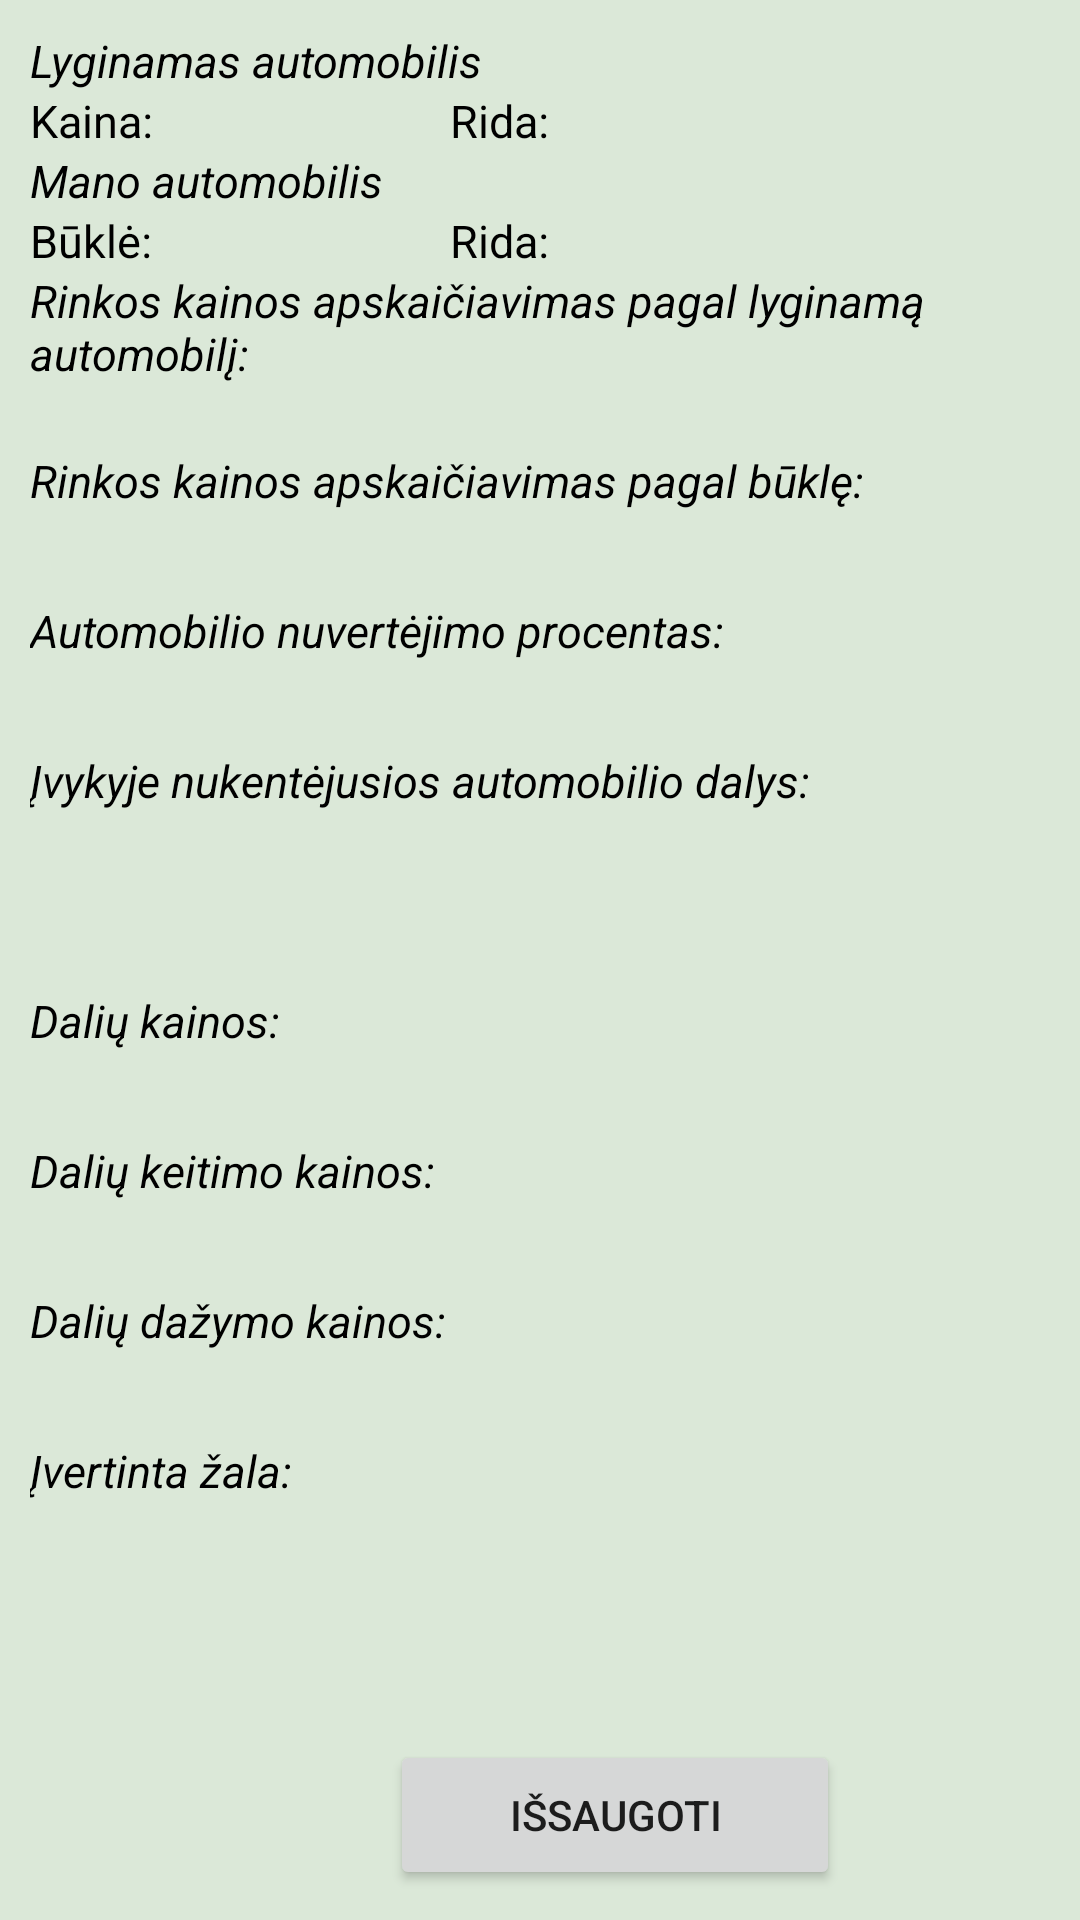

Reconstruct the res/layout file that produces this screen, plus the resources it refers to.
<!-- AndroidManifest.xml: application theme Theme.Draudiminiai_ivykiai -->
<!-- res/layout/fragment_calculation.xml -->
<?xml version="1.0" encoding="utf-8"?>
<FrameLayout xmlns:android="http://schemas.android.com/apk/res/android"
    xmlns:tools="http://schemas.android.com/tools"
    android:layout_width="match_parent"
    android:layout_height="match_parent"
    tools:context=".CalculationFragment">

    <TextView
        android:id="@+id/ivykioId"
        android:layout_width="match_parent"
        android:layout_height="match_parent"/>

    <TextView
        android:layout_width="wrap_content"
        android:layout_height="wrap_content"
        android:layout_marginTop="10dp"
        android:layout_marginLeft="10dp"
        android:text="Lyginamas automobilis"
        android:textSize="15sp"
        android:textColor="@color/black"
        android:textStyle="italic"/>

    <TextView
        android:layout_width="wrap_content"
        android:layout_height="wrap_content"
        android:layout_marginTop="30dp"
        android:layout_marginLeft="10dp"
        android:text="Kaina:"
        android:textSize="15sp"
        android:textColor="@color/black"/>

    <TextView
        android:layout_width="wrap_content"
        android:layout_height="wrap_content"
        android:layout_marginTop="30dp"
        android:layout_marginLeft="150dp"
        android:text="Rida:"
        android:textSize="15sp"
        android:textColor="@color/black"/>

    <TextView
        android:id="@+id/lyginamoAutoKaina"
        android:layout_width="wrap_content"
        android:layout_height="wrap_content"
        android:layout_marginTop="30dp"
        android:layout_marginLeft="55dp"
        android:textStyle="bold"
        android:textSize="15sp"
        android:textColor="@color/black"/>

    <TextView
        android:id="@+id/lyginamoAutoRida"
        android:layout_width="wrap_content"
        android:layout_height="wrap_content"
        android:layout_marginTop="30dp"
        android:layout_marginLeft="185dp"
        android:textStyle="bold"
        android:textSize="15sp"
        android:textColor="@color/black"/>

    <TextView
        android:layout_width="wrap_content"
        android:layout_height="wrap_content"
        android:layout_marginTop="50dp"
        android:layout_marginLeft="10dp"
        android:text="Mano automobilis"
        android:textSize="15sp"
        android:textColor="@color/black"
        android:textStyle="italic"/>

    <TextView
        android:layout_width="wrap_content"
        android:layout_height="wrap_content"
        android:layout_marginTop="70dp"
        android:layout_marginLeft="10dp"
        android:text="Būklė:"
        android:textSize="15sp"
        android:textColor="@color/black"/>

    <TextView
        android:id="@+id/autoBukle"
        android:layout_width="wrap_content"
        android:layout_height="wrap_content"
        android:layout_marginTop="70dp"
        android:layout_marginLeft="55dp"
        android:textStyle="bold"
        android:textSize="15sp"
        android:textColor="@color/black"/>

    <TextView
        android:layout_width="wrap_content"
        android:layout_height="wrap_content"
        android:layout_marginTop="70dp"
        android:layout_marginLeft="150dp"
        android:text="Rida:"
        android:textSize="15sp"
        android:textColor="@color/black"/>

    <TextView
        android:id="@+id/autoRida"
        android:layout_width="wrap_content"
        android:layout_height="wrap_content"
        android:layout_marginTop="70dp"
        android:layout_marginLeft="185dp"
        android:textStyle="bold"
        android:textSize="15sp"
        android:textColor="@color/black"/>

    <TextView
        android:layout_width="wrap_content"
        android:layout_height="wrap_content"
        android:layout_marginTop="90dp"
        android:layout_marginLeft="10dp"
        android:text="Rinkos kainos apskaičiavimas pagal lyginamą automobilį:"
        android:textSize="15sp"
        android:textColor="@color/black"
        android:textStyle="italic"/>

    <TextView
        android:id="@+id/rinkosKainosApskaičiavimas"
        android:layout_width="wrap_content"
        android:layout_height="wrap_content"
        android:layout_marginTop="110dp"
        android:layout_marginLeft="10dp"
        android:textSize="15sp"
        android:textColor="@color/black"
        android:textStyle="bold"/>

    <TextView
        android:layout_width="wrap_content"
        android:layout_height="wrap_content"
        android:layout_marginTop="150dp"
        android:layout_marginLeft="10dp"
        android:text="Rinkos kainos apskaičiavimas pagal būklę:"
        android:textSize="15sp"
        android:textColor="@color/black"
        android:textStyle="italic"/>

    <TextView
        android:id="@+id/galutineKaina"
        android:layout_width="wrap_content"
        android:layout_height="wrap_content"
        android:layout_marginTop="170dp"
        android:layout_marginLeft="10dp"
        android:textSize="15sp"
        android:textColor="@color/black"
        android:textStyle="bold"/>

    <TextView
        android:layout_width="wrap_content"
        android:layout_height="wrap_content"
        android:layout_marginTop="200dp"
        android:layout_marginLeft="10dp"
        android:text="Automobilio nuvertėjimo procentas:"
        android:textSize="15sp"
        android:textColor="@color/black"
        android:textStyle="italic"/>

    <TextView
        android:id="@+id/nuvertejimoProc"
        android:layout_width="wrap_content"
        android:layout_height="wrap_content"
        android:layout_marginTop="220dp"
        android:layout_marginLeft="10dp"
        android:textSize="15sp"
        android:textColor="@color/black"
        android:textStyle="bold"/>

    <TextView
        android:layout_width="wrap_content"
        android:layout_height="wrap_content"
        android:layout_marginTop="250dp"
        android:layout_marginLeft="10dp"
        android:text="Įvykyje nukentėjusios automobilio dalys:"
        android:textSize="15sp"
        android:textColor="@color/black"
        android:textStyle="italic"/>

    <TextView
        android:id="@+id/apgadintosDalys"
        android:layout_width="wrap_content"
        android:layout_height="wrap_content"
        android:layout_marginTop="270dp"
        android:layout_marginLeft="10dp"
        android:textSize="15sp"
        android:textColor="@color/black"
        android:textStyle="bold"/>

    <TextView
        android:layout_width="wrap_content"
        android:layout_height="wrap_content"
        android:layout_marginTop="330dp"
        android:layout_marginLeft="10dp"
        android:text="Dalių kainos:"
        android:textSize="15sp"
        android:textColor="@color/black"
        android:textStyle="italic"/>

    <TextView
        android:id="@+id/daliuKainos"
        android:layout_width="wrap_content"
        android:layout_height="wrap_content"
        android:layout_marginTop="350dp"
        android:layout_marginLeft="10dp"
        android:textSize="15sp"
        android:textColor="@color/black"
        android:textStyle="bold"/>

    <TextView
        android:layout_width="wrap_content"
        android:layout_height="wrap_content"
        android:layout_marginTop="380dp"
        android:layout_marginLeft="10dp"
        android:text="Dalių keitimo kainos:"
        android:textSize="15sp"
        android:textColor="@color/black"
        android:textStyle="italic"/>

    <TextView
        android:id="@+id/daliuKeitimoKainos"
        android:layout_width="wrap_content"
        android:layout_height="wrap_content"
        android:layout_marginTop="400dp"
        android:layout_marginLeft="10dp"
        android:textSize="15sp"
        android:textColor="@color/black"
        android:textStyle="bold"/>

    <TextView
        android:layout_width="wrap_content"
        android:layout_height="wrap_content"
        android:layout_marginTop="430dp"
        android:layout_marginLeft="10dp"
        android:text="Dalių dažymo kainos:"
        android:textSize="15sp"
        android:textColor="@color/black"
        android:textStyle="italic"/>

    <TextView
        android:id="@+id/daliuDazymoKainos"
        android:layout_width="wrap_content"
        android:layout_height="wrap_content"
        android:layout_marginTop="450dp"
        android:layout_marginLeft="10dp"
        android:textSize="15sp"
        android:textColor="@color/black"
        android:textStyle="bold"/>

    <TextView
        android:layout_width="wrap_content"
        android:layout_height="wrap_content"
        android:layout_marginTop="480dp"
        android:layout_marginLeft="10dp"
        android:text="Įvertinta žala:"
        android:textSize="15sp"
        android:textColor="@color/black"
        android:textStyle="italic"/>

    <TextView
        android:id="@+id/ivertintaZala"
        android:layout_width="wrap_content"
        android:layout_height="wrap_content"
        android:layout_marginTop="500dp"
        android:layout_marginLeft="10dp"
        android:textSize="15sp"
        android:textColor="@color/black"
        android:textStyle="bold"/>

    <TextView
        android:id="@+id/procentas"
        android:layout_width="wrap_content"
        android:layout_height="wrap_content"
        android:visibility="invisible"/>

    <TextView
        android:id="@+id/s1"
        android:layout_width="wrap_content"
        android:layout_height="wrap_content"
        android:visibility="invisible"/>

    <TextView
        android:id="@+id/s2"
        android:layout_width="wrap_content"
        android:layout_height="wrap_content"
        android:visibility="invisible"/>

    <TextView
        android:id="@+id/s3"
        android:layout_width="wrap_content"
        android:layout_height="wrap_content"
        android:visibility="invisible"/>

    <TextView
        android:id="@+id/s4"
        android:layout_width="wrap_content"
        android:layout_height="wrap_content"
        android:visibility="invisible"/>


    <Button
        android:id="@+id/button2"
        android:layout_width="150dp"
        android:layout_height="50dp"
        android:text="Išsaugoti"
        android:layout_marginLeft="130dp"
        android:layout_marginTop="580dp"/>

    <Button
        android:id="@+id/pdf"
        android:layout_width="150dp"
        android:layout_height="50dp"
        android:text="PDF"
        android:layout_marginLeft="130dp"
        android:layout_marginTop="630dp"
        android:visibility="invisible"/>

    <TextView
        android:id="@+id/damageId"
        android:layout_width="wrap_content"
        android:layout_height="wrap_content"
        android:visibility="invisible"/>


</FrameLayout>
<!-- resources referenced by this layout -->
<resources>
  <color name="black">#FF000000</color>
  <style name="Theme.Draudiminiai_ivykiai" parent="Theme.MaterialComponents.DayNight.DarkActionBar">
          
          <item name="colorPrimary">@color/green</item>
          <item name="colorPrimaryVariant">@color/green</item>
          <item name="colorOnPrimary">@color/mint</item>
          <item name="android:windowBackground">@color/mint</item>
          
          <item name="colorSecondary">@color/green</item>
          <item name="colorSecondaryVariant">@color/teal_700</item>
          <item name="colorOnSecondary">@color/black</item>
          
          <item name="android:statusBarColor">?attr/colorPrimaryVariant</item>
          
      </style>
  <color name="green">#0A7029</color>
  <color name="mint">#DBE8D8</color>
  <color name="teal_700">#FF018786</color>
</resources>
